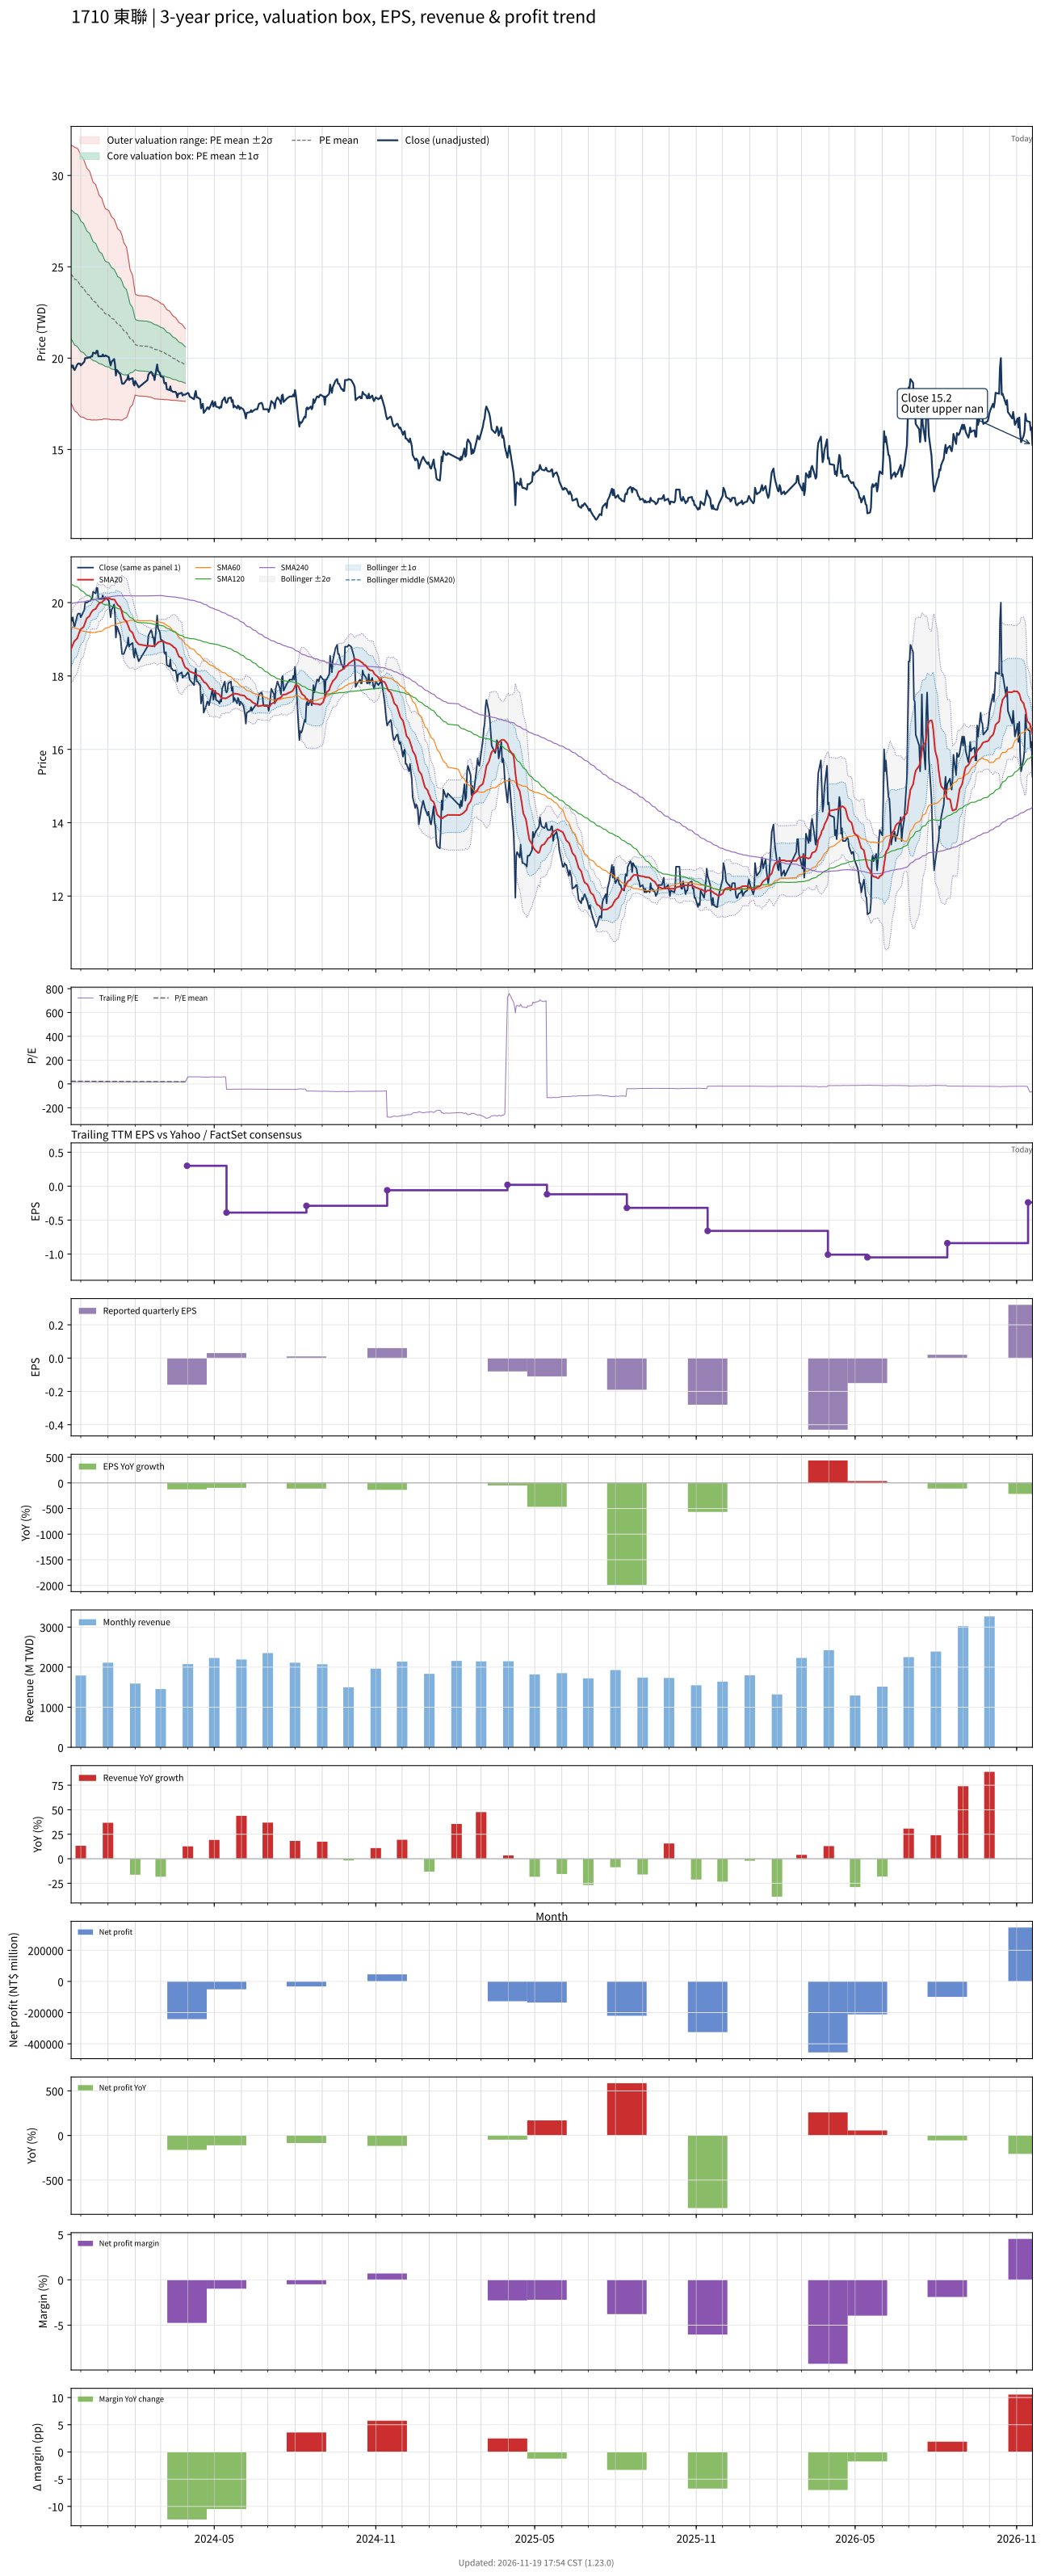

The table this chart was drawn from, first rows:
# chart-version: skill-stock-dynamic-val…
date, close, available_date, period_end, eps, ttm_eps, pe, pe_mean, pe_std, price_m2, price_m1, price_mean, price_p1, price_p2, forward_eps, forward_pe, forward_pe_mean, forward_pe_std, forward_price_m2, forward_price_m1, forward_price_mean, forward_price_p1, forward_price_p2, sma20
2023-11-20, 19.6, 2023-11-14, 2023-09-30, -0.17, 1.09, 17.98, 22.56, 3.242, 17.52, 21.06, 24.59, 28.13, 31.66, , , , , , , , , , 18.74
2023-11-21, 19.5, 2023-11-14, 2023-09-30, -0.17, 1.09, 17.89, 22.5, 3.261, 17.42, 20.97, 24.53, 28.08, 31.64, , , , , , , , , , 18.8
2023-11-22, 19.6, 2023-11-14, 2023-09-30, -0.17, 1.09, 17.98, 22.44, 3.279, 17.31, 20.89, 24.46, 28.04, 31.61, , , , , , , , , , 18.85
2023-11-23, 19.4, 2023-11-14, 2023-09-30, -0.17, 1.09, 17.8, 22.38, 3.296, 17.21, 20.8, 24.4, 27.99, 31.58, , , , , , , , , , 18.91
2023-11-24, 19.35, 2023-11-14, 2023-09-30, -0.17, 1.09, 17.75, 22.32, 3.31, 17.11, 20.72, 24.32, 27.93, 31.54, , , , , , , , , , 18.96
2023-11-27, 19.65, 2023-11-14, 2023-09-30, -0.17, 1.09, 18.03, 22.25, 3.319, 17.02, 20.64, 24.26, 27.87, 31.49, , , , , , , , , , 19.03
2023-11-28, 19.7, 2023-11-14, 2023-09-30, -0.17, 1.09, 18.07, 22.19, 3.321, 16.94, 20.56, 24.18, 27.8, 31.42, , , , , , , , , , 19.1
2023-11-29, 19.7, 2023-11-14, 2023-09-30, -0.17, 1.09, 18.07, 22.11, 3.313, 16.88, 20.49, 24.1, 27.71, 31.32, , , , , , , , , , 19.17
2023-11-30, 19.7, 2023-11-14, 2023-09-30, -0.17, 1.09, 18.07, 22.03, 3.298, 16.83, 20.42, 24.02, 27.61, 31.21, , , , , , , , , , 19.23
2023-12-01, 19.6, 2023-11-14, 2023-09-30, -0.17, 1.09, 17.98, 21.95, 3.279, 16.78, 20.36, 23.93, 27.5, 31.08, , , , , , , , , , 19.28
2023-12-04, 19.75, 2023-11-14, 2023-09-30, -0.17, 1.09, 18.12, 21.87, 3.248, 16.76, 20.3, 23.84, 27.38, 30.92, , , , , , , , , , 19.33
2023-12-05, 19.8, 2023-11-14, 2023-09-30, -0.17, 1.09, 18.17, 21.79, 3.226, 16.72, 20.24, 23.76, 27.27, 30.79, , , , , , , , , , 19.39
2023-12-06, 20, 2023-11-14, 2023-09-30, -0.17, 1.09, 18.35, 21.72, 3.2, 16.7, 20.19, 23.67, 27.16, 30.65, , , , , , , , , , 19.45
2023-12-07, 20, 2023-11-14, 2023-09-30, -0.17, 1.09, 18.35, 21.65, 3.176, 16.67, 20.13, 23.6, 27.06, 30.52, , , , , , , , , , 19.52
2023-12-08, 20, 2023-11-14, 2023-09-30, -0.17, 1.09, 18.35, 21.58, 3.153, 16.64, 20.08, 23.52, 26.95, 30.39, , , , , , , , , , 19.58
2023-12-11, 20.05, 2023-11-14, 2023-09-30, -0.17, 1.09, 18.39, 21.5, 3.119, 16.64, 20.04, 23.43, 26.83, 30.23, , , , , , , , , , 19.63
2023-12-12, 20.05, 2023-11-14, 2023-09-30, -0.17, 1.09, 18.39, 21.43, 3.089, 16.62, 19.99, 23.36, 26.72, 30.09, , , , , , , , , , 19.7
2023-12-13, 20.1, 2023-11-14, 2023-09-30, -0.17, 1.09, 18.44, 21.36, 3.058, 16.61, 19.94, 23.28, 26.61, 29.95, , , , , , , , , , 19.73
2023-12-14, 20.1, 2023-11-14, 2023-09-30, -0.17, 1.09, 18.44, 21.28, 3.024, 16.61, 19.9, 23.2, 26.5, 29.79, , , , , , , , , , 19.77
2023-12-15, 20.3, 2023-11-14, 2023-09-30, -0.17, 1.09, 18.62, 21.21, 2.984, 16.62, 19.87, 23.12, 26.37, 29.63, , , , , , , , , , 19.8
2023-12-18, 20.25, 2023-11-14, 2023-09-30, -0.17, 1.09, 18.58, 21.15, 2.956, 16.61, 19.83, 23.05, 26.27, 29.5, , , , , , , , , , 19.83
2023-12-19, 20.4, 2023-11-14, 2023-09-30, -0.17, 1.09, 18.72, 21.08, 2.922, 16.61, 19.8, 22.98, 26.17, 29.35, , , , , , , , , , 19.88
2023-12-20, 20.4, 2023-11-14, 2023-09-30, -0.17, 1.09, 18.72, 21.02, 2.886, 16.62, 19.76, 22.91, 26.05, 29.2, , , , , , , , , , 19.91
2023-12-21, 20.1, 2023-11-14, 2023-09-30, -0.17, 1.09, 18.44, 20.95, 2.853, 16.62, 19.73, 22.84, 25.95, 29.06, , , , , , , , , , 19.95
2023-12-22, 20.1, 2023-11-14, 2023-09-30, -0.17, 1.09, 18.44, 20.88, 2.816, 16.63, 19.69, 22.76, 25.83, 28.9, , , , , , , , , , 19.99
2023-12-25, 20.1, 2023-11-14, 2023-09-30, -0.17, 1.09, 18.44, 20.82, 2.78, 16.63, 19.66, 22.69, 25.72, 28.75, , , , , , , , , , 20.01
2023-12-26, 20.2, 2023-11-14, 2023-09-30, -0.17, 1.09, 18.53, 20.75, 2.739, 16.65, 19.63, 22.62, 25.61, 28.59, , , , , , , , , , 20.04
2023-12-27, 20.1, 2023-11-14, 2023-09-30, -0.17, 1.09, 18.44, 20.68, 2.693, 16.67, 19.61, 22.55, 25.48, 28.42, , , , , , , , , , 20.05
2023-12-28, 20.1, 2023-11-14, 2023-09-30, -0.17, 1.09, 18.44, 20.63, 2.666, 16.67, 19.58, 22.48, 25.39, 28.29, , , , , , , , , , 20.07
2023-12-29, 20.15, 2023-11-14, 2023-09-30, -0.17, 1.09, 18.49, 20.57, 2.641, 16.67, 19.54, 22.42, 25.3, 28.18, , , , , , , , , , 20.1
2024-01-02, 20.05, 2023-11-14, 2023-09-30, -0.17, 1.09, 18.39, 20.52, 2.618, 16.66, 19.51, 22.36, 25.22, 28.07, , , , , , , , , , 20.12
2024-01-03, 19.8, 2023-11-14, 2023-09-30, -0.17, 1.09, 18.17, 20.46, 2.595, 16.65, 19.47, 22.3, 25.13, 27.96, , , , , , , , , , 20.12
2024-01-04, 19.6, 2023-11-14, 2023-09-30, -0.17, 1.09, 17.98, 20.41, 2.575, 16.63, 19.43, 22.24, 25.05, 27.86, , , , , , , , , , 20.1
2024-01-05, 19.8, 2023-11-14, 2023-09-30, -0.17, 1.09, 18.17, 20.35, 2.551, 16.62, 19.4, 22.18, 24.96, 27.74, , , , , , , , , , 20.09
2024-01-08, 19.95, 2023-11-14, 2023-09-30, -0.17, 1.09, 18.3, 20.29, 2.518, 16.63, 19.37, 22.12, 24.86, 27.61, , , , , , , , , , 20.09
2024-01-09, 19.65, 2023-11-14, 2023-09-30, -0.17, 1.09, 18.03, 20.24, 2.492, 16.62, 19.34, 22.06, 24.77, 27.49, , , , , , , , , , 20.07
2024-01-10, 19.05, 2023-11-14, 2023-09-30, -0.17, 1.09, 17.48, 20.17, 2.465, 16.61, 19.3, 21.99, 24.67, 27.36, , , , , , , , , , 20.02
2024-01-11, 19.35, 2023-11-14, 2023-09-30, -0.17, 1.09, 17.75, 20.11, 2.429, 16.62, 19.27, 21.92, 24.57, 27.21, , , , , , , , , , 19.98
2024-01-12, 19.3, 2023-11-14, 2023-09-30, -0.17, 1.09, 17.71, 20.05, 2.397, 16.63, 19.24, 21.85, 24.47, 27.08, , , , , , , , , , 19.94
2024-01-15, 19.1, 2023-11-14, 2023-09-30, -0.17, 1.09, 17.52, 19.99, 2.375, 16.61, 19.2, 21.79, 24.38, 26.97, , , , , , , , , , 19.88
2024-01-16, 18.85, 2023-11-14, 2023-09-30, -0.17, 1.09, 17.29, 19.93, 2.347, 16.61, 19.17, 21.72, 24.28, 26.84, , , , , , , , , , 19.81
2024-01-17, 18.6, 2023-11-14, 2023-09-30, -0.17, 1.09, 17.06, 19.87, 2.319, 16.6, 19.13, 21.65, 24.18, 26.71, , , , , , , , , , 19.72
2024-01-18, 18.6, 2023-11-14, 2023-09-30, -0.17, 1.09, 17.06, 19.79, 2.269, 16.63, 19.1, 21.58, 24.05, 26.52, , , , , , , , , , 19.63
2024-01-19, 18.6, 2023-11-14, 2023-09-30, -0.17, 1.09, 17.06, 19.72, 2.211, 16.67, 19.08, 21.49, 23.91, 26.32, , , , , , , , , , 19.55
2024-01-22, 18.8, 2023-11-14, 2023-09-30, -0.17, 1.09, 17.25, 19.65, 2.144, 16.74, 19.08, 21.41, 23.75, 26.09, , , , , , , , , , 19.49
2024-01-23, 18.85, 2023-11-14, 2023-09-30, -0.17, 1.09, 17.29, 19.57, 2.062, 16.84, 19.08, 21.33, 23.58, 25.83, , , , , , , , , , 19.43
2024-01-24, 19.05, 2023-11-14, 2023-09-30, -0.17, 1.09, 17.48, 19.49, 1.966, 16.96, 19.11, 21.25, 23.39, 25.54, , , , , , , , , , 19.37
2024-01-25, 18.8, 2023-11-14, 2023-09-30, -0.17, 1.09, 17.25, 19.42, 1.865, 17.1, 19.13, 21.16, 23.2, 25.23, , , , , , , , , , 19.3
2024-01-26, 18.85, 2023-11-14, 2023-09-30, -0.17, 1.09, 17.29, 19.34, 1.741, 17.28, 19.18, 21.08, 22.97, 24.87, , , , , , , , , , 19.24
2024-01-29, 18.9, 2023-11-14, 2023-09-30, -0.17, 1.09, 17.34, 19.26, 1.623, 17.45, 19.22, 20.99, 22.76, 24.53, , , , , , , , , , 19.18
2024-01-30, 18.6, 2023-11-14, 2023-09-30, -0.17, 1.09, 17.06, 19.18, 1.508, 17.62, 19.27, 20.91, 22.55, 24.2, , , , , , , , , , 19.11
2024-01-31, 18.5, 2023-11-14, 2023-09-30, -0.17, 1.09, 16.97, 19.11, 1.399, 17.78, 19.31, 20.83, 22.36, 23.88, , , , , , , , , , 19.04
2024-02-01, 18.75, 2023-11-14, 2023-09-30, -0.17, 1.09, 17.2, 19.04, 1.272, 17.98, 19.37, 20.75, 22.14, 23.53, , , , , , , , , , 19
2024-02-02, 18.65, 2023-11-14, 2023-09-30, -0.17, 1.09, 17.11, 19, 1.263, 17.96, 19.34, 20.71, 22.09, 23.47, , , , , , , , , , 18.94
2024-02-05, 18.4, 2023-11-14, 2023-09-30, -0.17, 1.09, 16.88, 18.97, 1.26, 17.93, 19.3, 20.68, 22.05, 23.42, , , , , , , , , , 18.86
2024-02-15, 18.8, 2023-11-14, 2023-09-30, -0.17, 1.09, 17.25, 18.94, 1.26, 17.9, 19.27, 20.64, 22.02, 23.39, , , , , , , , , , 18.82
2024-02-16, 19.1, 2023-11-14, 2023-09-30, -0.17, 1.09, 17.52, 18.91, 1.258, 17.87, 19.25, 20.62, 21.99, 23.36, , , , , , , , , , 18.82
2024-02-19, 19.25, 2023-11-14, 2023-09-30, -0.17, 1.09, 17.66, 18.89, 1.255, 17.86, 19.22, 20.59, 21.96, 23.33, , , , , , , , , , 18.82
2024-02-20, 19.2, 2023-11-14, 2023-09-30, -0.17, 1.09, 17.61, 18.87, 1.25, 17.84, 19.2, 20.56, 21.93, 23.29, , , , , , , , , , 18.81
... 668 more rows
